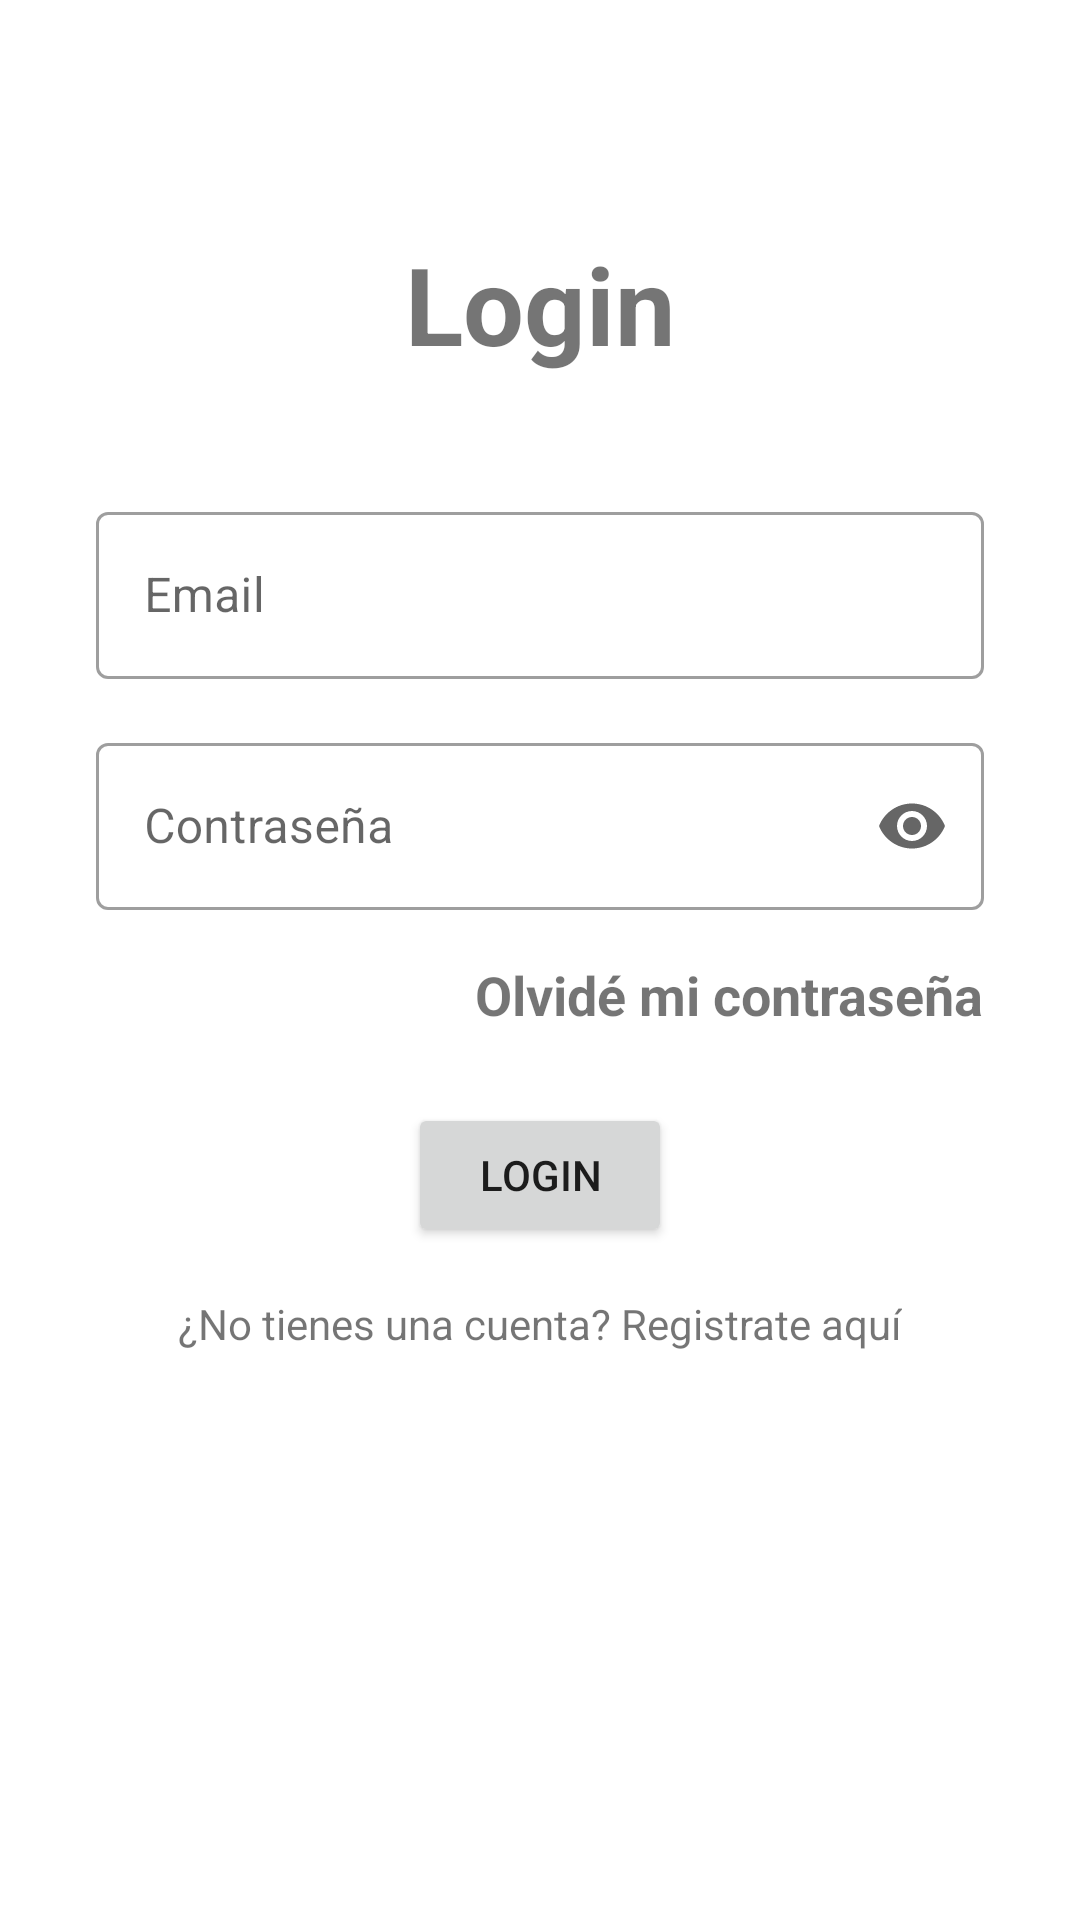

This screen was rendered from an Android layout file. Write that file and the resources it references.
<!-- AndroidManifest.xml: application theme Theme.Buses -->
<!-- res/layout/activity_login.xml -->
<?xml version="1.0" encoding="utf-8"?>
<androidx.constraintlayout.widget.ConstraintLayout xmlns:android="http://schemas.android.com/apk/res/android"
    xmlns:app="http://schemas.android.com/apk/res-auto"
    xmlns:tools="http://schemas.android.com/tools"
    android:layout_width="match_parent"
    android:layout_height="match_parent"
    tools:context=".LoginActivity">

    <TextView
        android:id="@+id/lblLoginTitle"
        android:layout_width="wrap_content"
        android:layout_height="wrap_content"
        android:text="@string/login"
        tools:text="Login"
        android:textSize="36sp"
        android:textStyle="bold"
        app:layout_constraintTop_toTopOf="parent"
        app:layout_constraintBottom_toBottomOf="parent"
        app:layout_constraintVertical_bias="0.13"
        app:layout_constraintStart_toStartOf="parent"
        app:layout_constraintEnd_toEndOf="parent"
        />

    <com.google.android.material.textfield.TextInputLayout
        style="@style/Widget.MaterialComponents.TextInputLayout.OutlinedBox"
        android:id="@+id/inputEmailLayout"
        android:layout_width="match_parent"
        android:layout_height="wrap_content"
        android:hint="@string/email_hint"
        android:layout_marginHorizontal="32dp"
        android:layout_marginTop="40dp"
        app:endIconMode="clear_text"
        app:layout_constraintTop_toBottomOf="@id/lblLoginTitle"
        app:layout_constraintStart_toStartOf="parent"
        app:layout_constraintEnd_toEndOf="parent"
        >
        <com.google.android.material.textfield.TextInputEditText
            android:id="@+id/inputEmail"
            android:layout_width="match_parent"
            android:layout_height="wrap_content"
            android:inputType="textEmailAddress"/>

    </com.google.android.material.textfield.TextInputLayout>

    <com.google.android.material.textfield.TextInputLayout
        style="@style/Widget.MaterialComponents.TextInputLayout.OutlinedBox"
        android:id="@+id/inputPasswordLayout"
        android:layout_width="match_parent"
        android:layout_height="wrap_content"
        android:hint="@string/password_hint"
        android:layout_marginHorizontal="32dp"
        android:layout_marginTop="16dp"
        app:endIconMode="password_toggle"
        app:layout_constraintTop_toBottomOf="@id/inputEmailLayout"
        app:layout_constraintStart_toStartOf="parent"
        app:layout_constraintEnd_toEndOf="parent"
        >
        <com.google.android.material.textfield.TextInputEditText
            android:id="@+id/inputPassword"
            android:layout_width="match_parent"
            android:layout_height="wrap_content"
            android:inputType="textPassword"/>

    </com.google.android.material.textfield.TextInputLayout>

    <TextView
        android:id="@+id/lblForgotPassword"
        android:layout_width="wrap_content"
        android:layout_height="wrap_content"
        android:layout_marginTop="16dp"
        android:text="@string/forgot_password"
        tools:text="Olvidé mi contraseña"
        android:textStyle="bold"
        android:textSize="18sp"
        app:layout_constraintTop_toBottomOf="@id/inputPasswordLayout"
        app:layout_constraintEnd_toEndOf="@id/inputPasswordLayout"/>

    <Button
        android:id="@+id/btnLogin"
        android:layout_width="wrap_content"
        android:layout_height="wrap_content"
        android:layout_marginTop="24dp"
        android:text="@string/login"
        tools:text="Login"
        app:layout_constraintTop_toBottomOf="@id/lblForgotPassword"
        app:layout_constraintStart_toStartOf="parent"
        app:layout_constraintEnd_toEndOf="parent"
        />

    <TextView
        android:id="@+id/lblRegisterMe"
        android:layout_width="wrap_content"
        android:layout_height="wrap_content"
        android:layout_marginTop="16dp"
        android:text="@string/dont_have_account"
        tools:hint="¿No tienes una cuenta? Registrate aquí"
        app:layout_constraintTop_toBottomOf="@id/btnLogin"
        app:layout_constraintStart_toStartOf="@id/btnLogin"
        app:layout_constraintEnd_toEndOf="@id/btnLogin"/>

</androidx.constraintlayout.widget.ConstraintLayout>
<!-- resources referenced by this layout -->
<resources>
  <string name="dont_have_account">¿No tienes una cuenta? Registrate aquí</string>
  <string name="email_hint">Email</string>
  <string name="forgot_password">Olvidé mi contraseña</string>
  <string name="login">Login</string>
  <string name="password_hint">Contraseña</string>
  <style name="Theme.Buses" parent="Theme.MaterialComponents.DayNight.NoActionBar">
          
          <item name="colorPrimary">@color/purple_500</item>
          <item name="colorPrimaryVariant">@color/purple_700</item>
          <item name="colorOnPrimary">@color/white</item>
          
          <item name="colorSecondary">@color/teal_200</item>
          <item name="colorSecondaryVariant">@color/teal_700</item>
          <item name="colorOnSecondary">@color/black</item>
          
          <item name="android:statusBarColor">?attr/colorPrimaryVariant</item>
          
      </style>
  <!-- not gathered from this repository: default colours our renderer supplied (Android Studio template values) -->
  <color name="purple_500">#FF6200EE</color>
  <color name="purple_700">#FF3700B3</color>
  <color name="teal_200">#FF03DAC5</color>
  <color name="teal_700">#FF018786</color>
  <color name="black">#FF000000</color>
  <color name="white">#FFFFFFFF</color>
</resources>
